Run: headless pygame with SDL's dummy video driver; simulated clock (each Clock.tick advances the game by its frame time, no real sleeping); random seed 0; keys injected as events and as key.get_pressed() state; mouse plan: one left click at the window centre at the start of phase 2, then a move to the lower-right quarter at the start of phase 3.
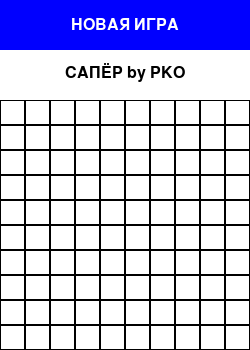
Frame 1 of 4 · flips 1–60 · no input
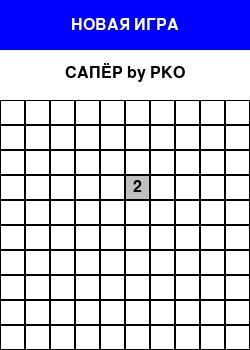
Frame 2 of 4 · flips 61–180 · clicked the window centre · tapped SPACE, RETURN · held RIGHT (→), D
Frame 3 of 4 · flips 181–300 · moved the mouse to the lower-right quarter · held DOWN (↓), S · screen unchanged from frame 2, image omitted
Frame 4 of 4 · flips 301–420 · held LEFT (←), A, UP (↑), W · screen unchanged from frame 3, image omitted

The pygame program that drew these frames:

import random
import sys
import pygame

class Board:
    def __init__(self, width, height, num_mines):
        self.width = width
        self.height = height
        self.num_mines = num_mines
        self.board = [[0] * width for _ in range(height)]
        self.revead = [[False] * width for _ in range(height)]
        self.flagged = [[False] * width for _ in range(height)]
        self.left = 10
        self.top = 10
        self.__place_mines()

    def __place_mines(self):
        mines_placed = 0
        while mines_placed < self.num_mines:
            x = random.randint(0, self.width - 1)
            y = random.randint(0, self.height - 1)
            if self.board[y][x] != -1:
                self.board[y][x] = -1
                mines_placed += 1
                self.__update_numbers_around_mine(x, y)

    def __update_numbers_around_mine(self, x, y):
        for i in range(-1, 2):
            for j in range(-1, 2):
                if 0 <= x + i < self.width and 0 <= y + j < self.height and self.board[y + j][x + i]!= -1:
                    self.board[y + j][x + i] += 1

    def reveal(self, x, y):
        if self.is_flagged(x, y) or self.is_revealed(x, y) or self.is_mine(x, y):
            return
        self.revead[y][x] = True
        if self.board[y][x] == 0:
            for i in range(max(0, y - 1), min(y + 2, self.height)):
                for j in range(max(0, x - 1), min(x + 2, self.width)):
                    self.reveal(j, i)
        return True

    def flag(self, x, y):
        if not (self.is_revealed(x, y)):
            self.flagged[y][x] = not (self.flagged[y][x])

    def is_mine(self, x, y):
        return self.board[y][x] == -1

    def is_revealed(self, x, y):
        return self.revead[y][x]

    def is_flagged(self, x, y):
        return self.flagged[y][x]

    def get_cell_value(self, x, y):
        return self.board[y][x]

    def all_cells_revealed(self):
        for x in range(self.width):
            for y in range(self.height):
                if not (self.is_mine(x, y)):
                    if not (self.is_revealed(x, y)):
                        return False
        return True




NAME = 'PKO'
CELL_SIZE = 25
HEADER_HEIGHT = 100
BUTTON_HEIGHT = 50
FONT_SIZE = 24

# Цветовые константы
WHITE = (255, 255, 255)
BLACK = (0, 0, 0)
GREY = (192, 192, 192)
DARK_GREY = (169, 169, 169)
RED = (255, 0, 0)
GREEN = (0, 255, 0)
BLUE = (0, 0, 255)

pygame.init()
font = pygame.font.SysFont(None, FONT_SIZE)

def draw_board(screen, board, game_over):
    for x in range(board.width):
        for y in range(board.height):
            rect = pygame.Rect(x * CELL_SIZE, y * CELL_SIZE + HEADER_HEIGHT, CELL_SIZE, CELL_SIZE)
            color = GREY if board.is_revealed(x, y) else WHITE

            pygame.draw.rect(screen, color, rect)
            pygame.draw.rect(screen, BLACK, rect, 1)

            if board.is_revealed(x, y):
                value = board.get_cell_value(x, y)
                if value == -1:
                    pygame.draw.circle(screen, BLACK, rect.center, CELL_SIZE // 4)
                elif value > 0:
                    text = font.render(str(value), True, BLACK)
                    text_rect = text.get_rect(center=rect.center)

                    screen.blit(text, text_rect)

            elif board.is_flagged(x, y):
                pygame.draw.line(screen, RED, rect.topleft, rect.bottomright, 2)
                pygame.draw.line(screen, RED, rect.topright, rect.bottomleft, 2)

            if game_over and board.is_mine(x, y):
                pygame.draw.circle(screen, BLACK, rect.center, CELL_SIZE // 4)

def draw_text(sc, text, width):
    text_render = font.render(text, True, BLACK)
    text_rect = text_render.get_rect(center=(width * CELL_SIZE / 2, BUTTON_HEIGHT + FONT_SIZE // 2 + 10))
    sc.blit(text_render, text_rect)

def draw_button(sc, text, x, y, width, height, color):
    pygame.draw.rect(sc, color, (x, y, width, height))
    text_render = font.render(text, True, WHITE)
    text_rect = text_render.get_rect(center=(x + width / 2, y + height / 2))
    sc.blit(text_render, text_rect)

def main():
    levels = [(10, 10, 10), (16, 16, 40), (30, 30, 99)]
    width, height, num_mines = levels[0]
    screen = pygame.display.set_mode((width * CELL_SIZE, height * CELL_SIZE + HEADER_HEIGHT))
    pygame.display.set_caption('САПЁР')
    board = Board(width, height, num_mines)
    game_over = False
    win = False

    while True:
        for event in pygame.event.get():
            if event.type == pygame.QUIT:
                pygame.quit()
                sys.exit()
            if event.type == pygame.MOUSEBUTTONDOWN:
                mouse_x, mouse_y = event.pos
                if 0 <= mouse_x <= width * CELL_SIZE and 0 <= mouse_y <= BUTTON_HEIGHT:
                    board = Board(width, height, num_mines)
                    game_over = False
                    win = False

                elif not game_over:
                    x, y = mouse_x // CELL_SIZE, (mouse_y - HEADER_HEIGHT) // CELL_SIZE
                    if 0 <= x < width and 0 <= y < height:
                        if event.button == 1:
                            if not (board.is_flagged(x, y)) and board.is_mine(x, y):
                                game_over = True
                            else:
                                board.reveal(x, y)
                                if board.all_cells_revealed():
                                    win = True
                                    game_over = True

                        elif event.button == 3:
                            board.flag(x, y)

        screen.fill(WHITE)
        draw_board(screen, board, game_over)
        draw_button(screen, "НОВАЯ ИГРА", 0, 0, width * CELL_SIZE, BUTTON_HEIGHT, BLUE)
        if game_over:
            result_text = "ВЫ ПОБЕДИТЕЛЬ!" if win else "ИГРА ОКОНЧЕНА!"
            draw_text(screen, result_text, width)

        else:
            draw_text(screen, "САПЁР by " + NAME, width)
        pygame.display.flip()


if __name__ == '__main__':
    main()
